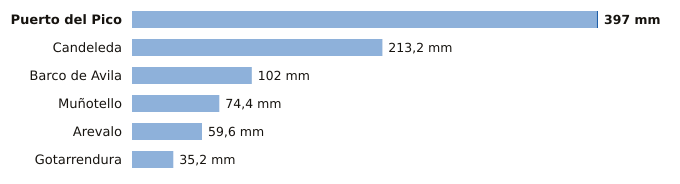

Source data for this figure (header and first rows):
estacion, provincia, indicativo, mm_6_dias_anteriores, mm_hoy, mm_7_dias, horas_de_hoy
Puerto del Pico, Ávila, 3319D, 396.0, 1.0, 397.0, 14
Candeleda, Ávila, 3422D, 213.0, 0.2, 213.2, 14
Barco de Avila, Ávila, 2828Y, 101.8, 0.2, 102.0, 14
Muñotello, Ávila, 2430Y, 74.4, 0.0, 74.4, 14
Arevalo, Ávila, 2456B, 59.6, 0.0, 59.6, 14
Gotarrendura, Ávila, 2453E, 35.2, 0.0, 35.2, 11
